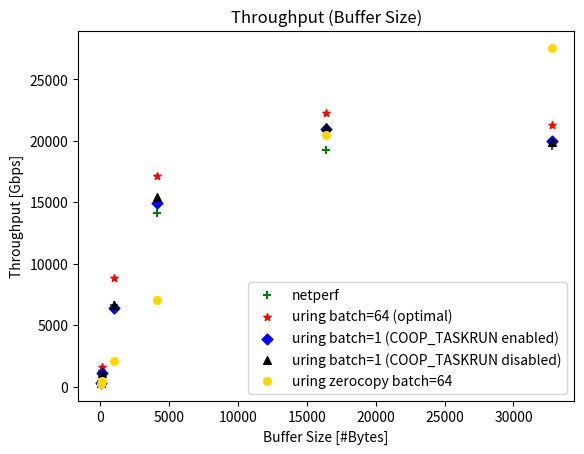

This chart was generated by the following Python code:
#!/usr/bin/python3


import matplotlib.pyplot as plt
 
 
size = [32, 128, 1024, 4096, 16384, 32768]

# netperf 
throughput1 = [387, 1328 , 6671, 14121, 19284, 19597]

# io uring - regular - batch=64
throughput2 = [463, 1622, 8816, 17137, 22307, 21290]

# io uring - regular - batch=1
throughput3 = [305, 1115, 6449, 14949, 20958, 20013] 

# io uring - COOP_TASKRUN disabled - batch=1
throughput4 = [305, 1120, 6683, 15470, 21100, 19875]  

# io uring - zero copy - batch=64
throughput5 = [249, 445, 2138, 7095, 20510, 27578]



plt.scatter(
        size, 
        throughput1, 
        label="netperf", 
        color="green",
        marker="+",
        s=30 
        )


plt.scatter(
        size, 
        throughput2, 
        label="uring batch=64 (optimal)", 
        color="red",
        marker="*",
        s=30 
        )

plt.scatter(
        size, 
        throughput3, 
        label="uring batch=1 (COOP_TASKRUN enabled)", 
        color="blue",
        marker="D",
        s=30 
        )

plt.scatter(
        size, 
        throughput4, 
        label="uring batch=1 (COOP_TASKRUN disabled)", 
        color="black",
        marker="^",
        s=30 
        )

plt.scatter(
        size, 
        throughput5, 
        label="uring zerocopy batch=64", 
        color="gold",
        marker="o",
        s=30 
        )

#figure.text(0.5, 0.04, 'Buffer Size [#Bytes]', ha='center')
#figure.text(0.04, 0.5,'throughput [Gbps]', va='center', rotation='vertical')
plt.xlabel('Buffer Size [#Bytes]')
plt.ylabel('Throughput [Gbps]')

plt.legend()

plt.title('Throughput (Buffer Size)')

plt.savefig('buffer_size_throughput.pdf', format='pdf')

